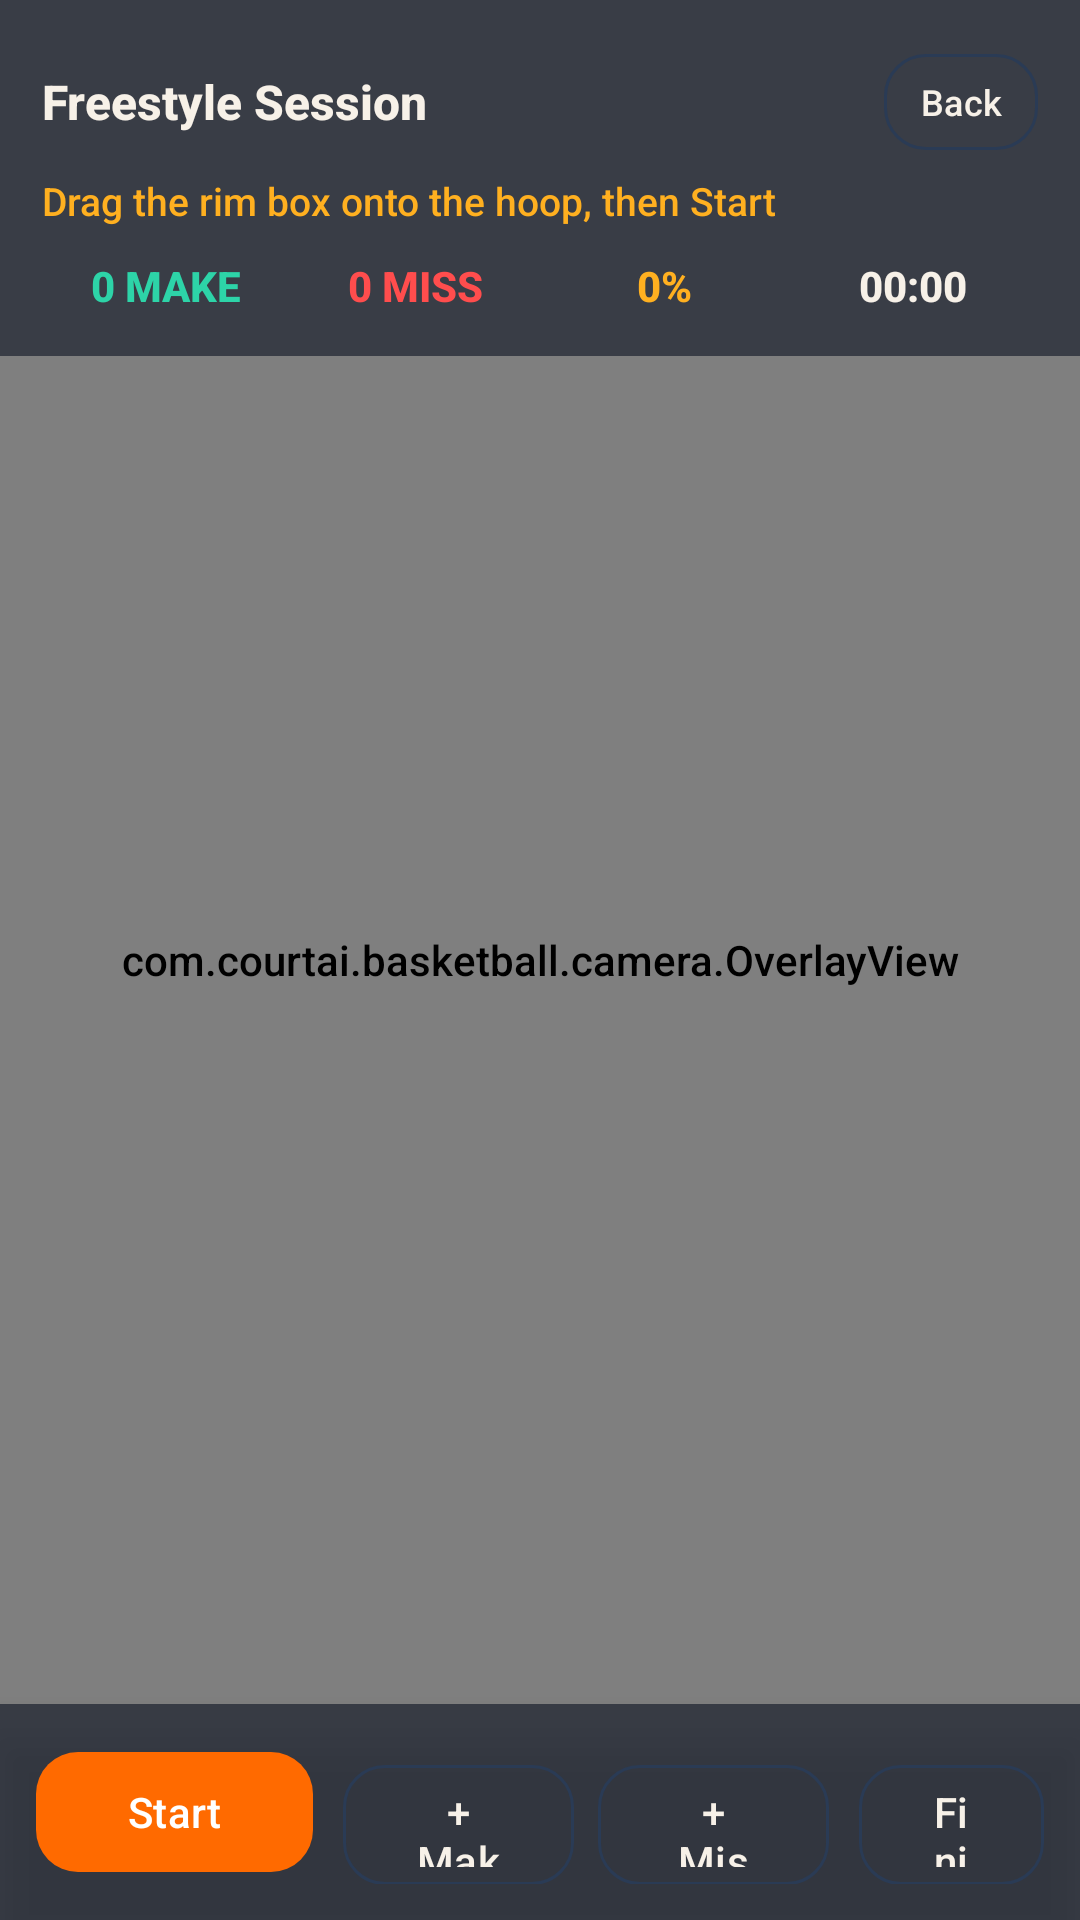

Reconstruct the res/layout file that produces this screen, plus the resources it refers to.
<!-- AndroidManifest.xml: activity theme Theme.CourtAI.Fullscreen -->
<!-- res/layout/activity_shot_tracker.xml -->
<?xml version="1.0" encoding="utf-8"?>
<FrameLayout xmlns:android="http://schemas.android.com/apk/res/android"
    xmlns:app="http://schemas.android.com/apk/res-auto"
    android:layout_width="match_parent"
    android:layout_height="match_parent"
    android:background="@color/black">

    <androidx.camera.view.PreviewView
        android:id="@+id/previewView"
        android:layout_width="match_parent"
        android:layout_height="match_parent" />

    <com.courtai.basketball.camera.OverlayView
        android:id="@+id/overlay"
        android:layout_width="match_parent"
        android:layout_height="match_parent" />

    <LinearLayout
        android:id="@+id/topBar"
        android:layout_width="match_parent"
        android:layout_height="wrap_content"
        android:layout_gravity="top"
        android:background="@color/overlay_dark"
        android:orientation="vertical"
        android:paddingStart="14dp"
        android:paddingEnd="14dp"
        android:paddingTop="14dp"
        android:paddingBottom="14dp">

        <LinearLayout
            android:layout_width="match_parent"
            android:layout_height="wrap_content"
            android:gravity="center_vertical"
            android:orientation="horizontal">

            <TextView
                android:id="@+id/tvDrillTitle"
                android:layout_width="0dp"
                android:layout_height="wrap_content"
                android:layout_weight="1"
                android:text="Freestyle Session"
                android:textColor="@color/court_cream"
                android:textSize="16sp"
                android:textStyle="bold" />

            <com.google.android.material.button.MaterialButton
                android:id="@+id/btnFlipCamera"
                style="@style/CourtButton.Outline"
                android:layout_width="wrap_content"
                android:layout_height="40dp"
                android:minWidth="0dp"
                android:paddingHorizontal="12dp"
                android:text="Back"
                android:textAllCaps="false"
                android:textSize="12sp" />
        </LinearLayout>

        <TextView
            android:id="@+id/tvStatus"
            android:layout_width="match_parent"
            android:layout_height="wrap_content"
            android:layout_marginTop="4dp"
            android:text="@string/calibrate_hoop"
            android:textColor="@color/court_amber"
            android:textSize="13sp" />

        <LinearLayout
            android:layout_width="match_parent"
            android:layout_height="wrap_content"
            android:layout_marginTop="10dp"
            android:orientation="horizontal"
            android:weightSum="4">

            <TextView
                android:id="@+id/tvLiveMakes"
                android:layout_width="0dp"
                android:layout_height="wrap_content"
                android:layout_weight="1"
                android:gravity="center"
                android:text="0 MAKE"
                android:textColor="@color/court_mint"
                android:textStyle="bold" />

            <TextView
                android:id="@+id/tvLiveMisses"
                android:layout_width="0dp"
                android:layout_height="wrap_content"
                android:layout_weight="1"
                android:gravity="center"
                android:text="0 MISS"
                android:textColor="@color/court_red"
                android:textStyle="bold" />

            <TextView
                android:id="@+id/tvLiveFg"
                android:layout_width="0dp"
                android:layout_height="wrap_content"
                android:layout_weight="1"
                android:gravity="center"
                android:text="0%"
                android:textColor="@color/court_amber"
                android:textStyle="bold" />

            <TextView
                android:id="@+id/tvTimer"
                android:layout_width="0dp"
                android:layout_height="wrap_content"
                android:layout_weight="1"
                android:gravity="center"
                android:text="00:00"
                android:textColor="@color/court_cream"
                android:textStyle="bold" />
        </LinearLayout>
    </LinearLayout>

    <LinearLayout
        android:id="@+id/bottomBar"
        android:layout_width="match_parent"
        android:layout_height="wrap_content"
        android:layout_gravity="bottom"
        android:background="@color/overlay_dark"
        android:orientation="vertical"
        android:paddingStart="12dp"
        android:paddingEnd="12dp"
        android:paddingTop="12dp"
        android:paddingBottom="12dp"
        android:elevation="8dp">

        <LinearLayout
            android:layout_width="match_parent"
            android:layout_height="wrap_content"
            android:orientation="horizontal"
            android:weightSum="4">

            <com.google.android.material.button.MaterialButton
                android:id="@+id/btnToggle"
                style="@style/CourtButton"
                android:layout_width="0dp"
                android:layout_height="48dp"
                android:layout_marginEnd="6dp"
                android:layout_weight="1.2"
                android:text="@string/start"
                android:textAllCaps="false" />

            <com.google.android.material.button.MaterialButton
                android:id="@+id/btnMake"
                style="@style/CourtButton.Outline"
                android:layout_width="0dp"
                android:layout_height="48dp"
                android:layout_marginHorizontal="4dp"
                android:layout_weight="1"
                android:text="@string/manual_make"
                android:textAllCaps="false" />

            <com.google.android.material.button.MaterialButton
                android:id="@+id/btnMiss"
                style="@style/CourtButton.Outline"
                android:layout_width="0dp"
                android:layout_height="48dp"
                android:layout_marginHorizontal="4dp"
                android:layout_weight="1"
                android:text="@string/manual_miss"
                android:textAllCaps="false" />

            <com.google.android.material.button.MaterialButton
                android:id="@+id/btnFinish"
                style="@style/CourtButton.Outline"
                android:layout_width="0dp"
                android:layout_height="48dp"
                android:layout_marginStart="6dp"
                android:layout_weight="0.8"
                android:text="@string/finish"
                android:textAllCaps="false" />
        </LinearLayout>
    </LinearLayout>

    <TextView
        android:id="@+id/tvFlash"
        android:layout_width="wrap_content"
        android:layout_height="wrap_content"
        android:layout_gravity="center"
        android:alpha="0"
        android:textSize="48sp"
        android:textStyle="bold" />

</FrameLayout>
<!-- resources referenced by this layout -->
<resources>
  <color name="black">#000000</color>
  <color name="court_amber">#FFB020</color>
  <color name="court_cream">#F7F1E8</color>
  <color name="court_mint">#2DD4A8</color>
  <color name="court_red">#FF4D4D</color>
  <color name="overlay_dark">#990B1220</color>
  <string name="calibrate_hoop">Drag the rim box onto the hoop, then Start</string>
  <string name="finish">Finish</string>
  <string name="manual_make">+ Make</string>
  <string name="manual_miss">+ Miss</string>
  <string name="start">Start</string>
  <style name="CourtButton" parent="Widget.Material3.Button">
          <item name="backgroundTint">@color/court_orange</item>
          <item name="android:textColor">@color/white</item>
          <item name="cornerRadius">14dp</item>
      </style>
  <style name="CourtButton.Outline" parent="Widget.Material3.Button.OutlinedButton">
          <item name="strokeColor">@color/court_line</item>
          <item name="android:textColor">@color/court_cream</item>
          <item name="cornerRadius">14dp</item>
      </style>
  <style name="Theme.CourtAI.Fullscreen" parent="Theme.CourtAI">
          <item name="android:windowFullscreen">true</item>
          <item name="android:statusBarColor">@android:color/transparent</item>
          <item name="android:navigationBarColor">@android:color/transparent</item>
          <item name="android:windowDrawsSystemBarBackgrounds">true</item>
      </style>
  <color name="court_orange">#FF6A00</color>
  <color name="white">#FFFFFF</color>
  <color name="court_line">#2A3B55</color>
  <style name="Theme.CourtAI" parent="Theme.Material3.Dark.NoActionBar">
          <item name="colorPrimary">@color/court_orange</item>
          <item name="colorSecondary">@color/court_amber</item>
          <item name="colorOnPrimary">@color/white</item>
          <item name="android:statusBarColor">@color/court_ink</item>
          <item name="android:navigationBarColor">@color/court_ink</item>
          <item name="android:windowBackground">@color/court_ink</item>
          <item name="android:fontFamily">sans-serif-medium</item>
      </style>
  <color name="court_ink">#0B1220</color>
</resources>
